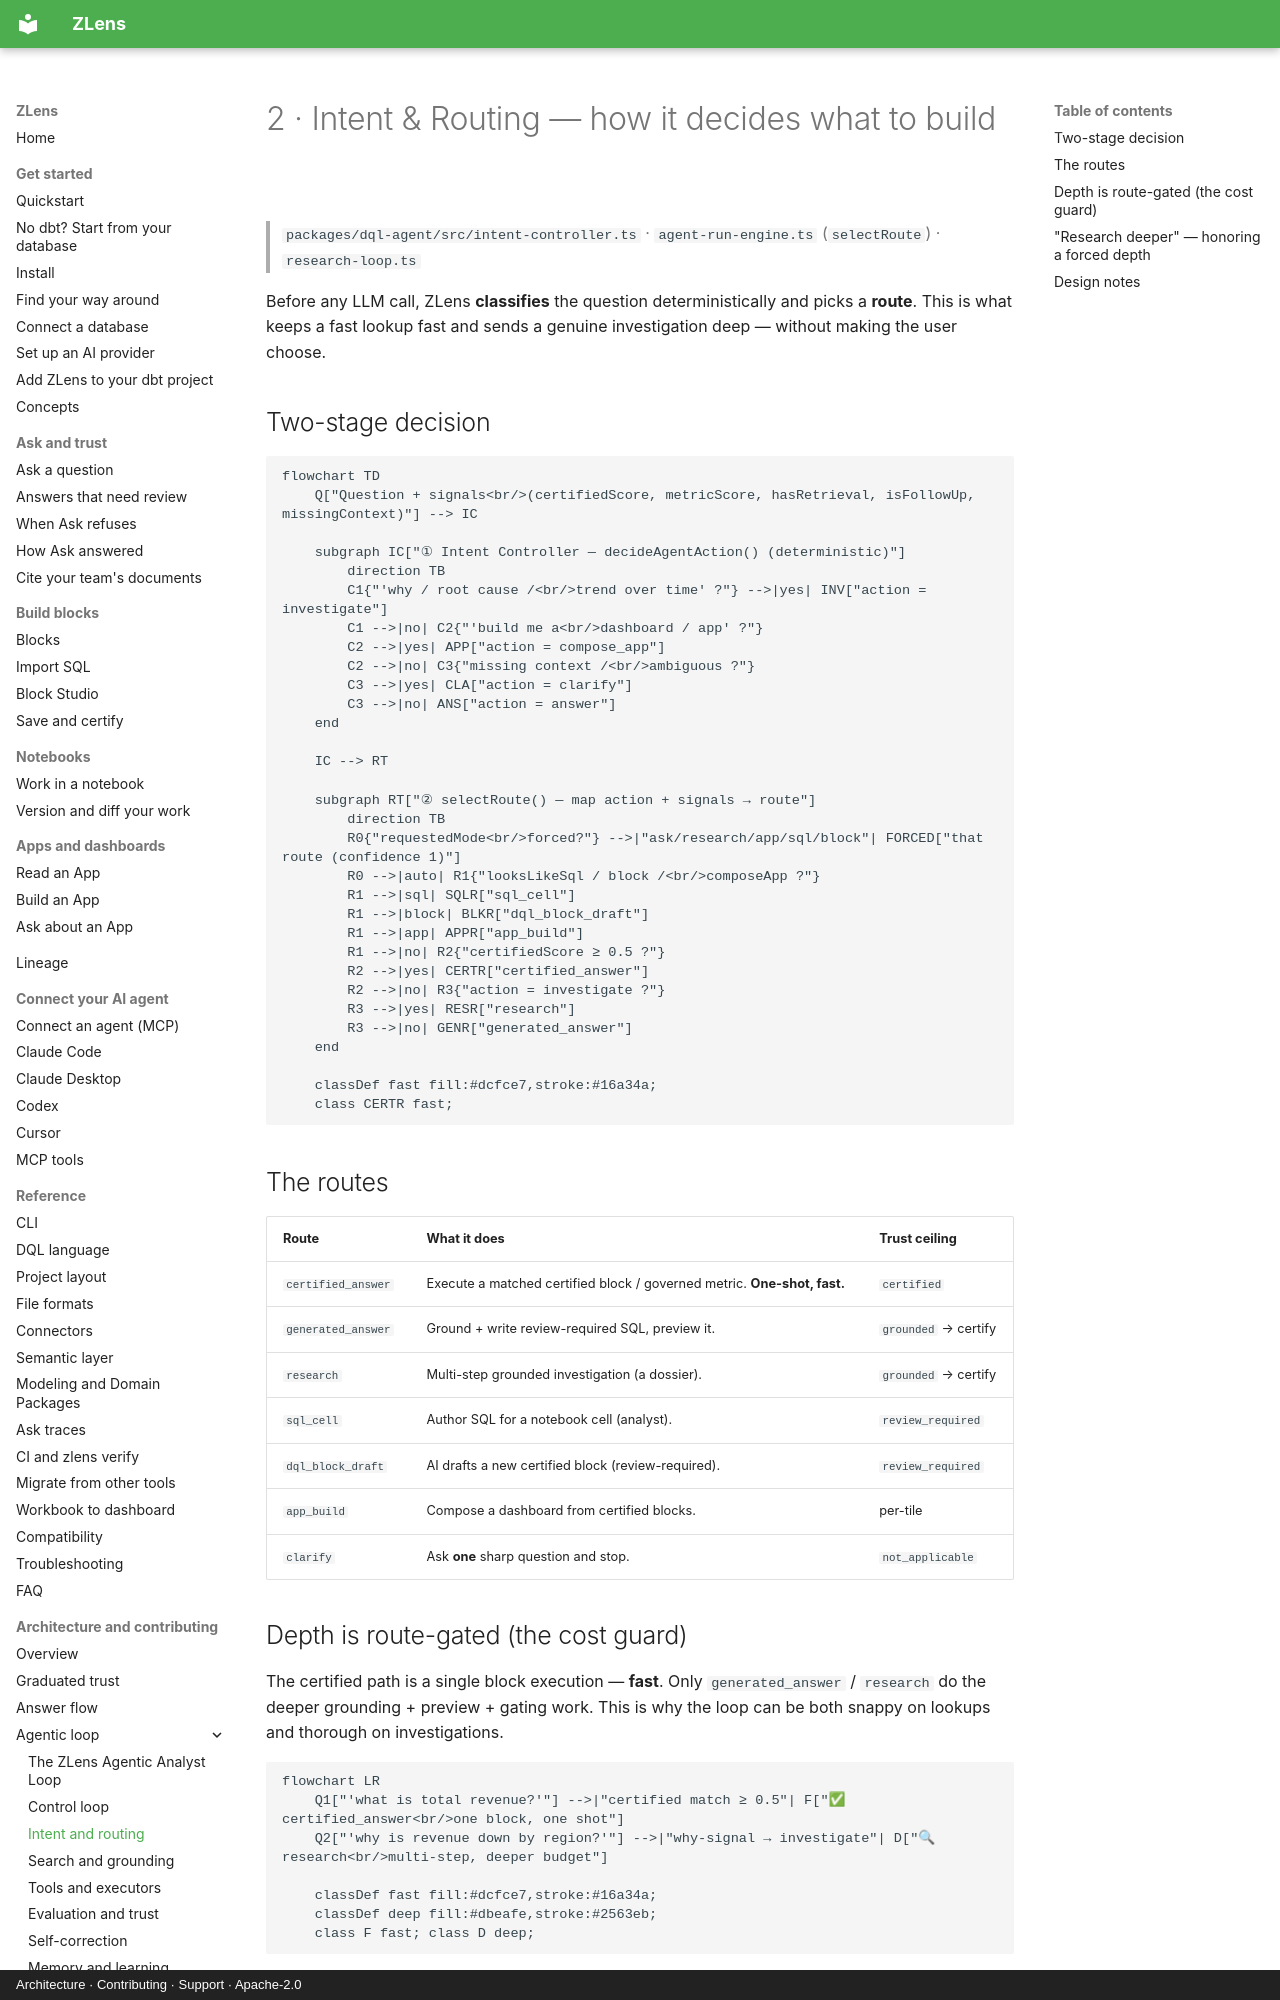

repository: duckcode-ai-labs/dql · page: architecture/agentic-loop/02-intent-and-routing/index.html · generator: mkdocs · copyright: Architecture · Contributing · Support · Apache-2.0

# 2 · Intent & Routing — how it decides what to build

> `packages/dql-agent/src/intent-controller.ts` · `agent-run-engine.ts` (`selectRoute`) ·
> `research-loop.ts`

Before any LLM call, ZLens **classifies** the question deterministically and picks a **route**. This is
what keeps a fast lookup fast and sends a genuine investigation deep — without making the user choose.

## Two-stage decision

```mermaid
flowchart TD
    Q["Question + signals<br/>(certifiedScore, metricScore, hasRetrieval, isFollowUp, missingContext)"] --> IC

    subgraph IC["① Intent Controller — decideAgentAction() (deterministic)"]
        direction TB
        C1{"'why / root cause /<br/>trend over time' ?"} -->|yes| INV["action = investigate"]
        C1 -->|no| C2{"'build me a<br/>dashboard / app' ?"}
        C2 -->|yes| APP["action = compose_app"]
        C2 -->|no| C3{"missing context /<br/>ambiguous ?"}
        C3 -->|yes| CLA["action = clarify"]
        C3 -->|no| ANS["action = answer"]
    end

    IC --> RT

    subgraph RT["② selectRoute() — map action + signals → route"]
        direction TB
        R0{"requestedMode<br/>forced?"} -->|"ask/research/app/sql/block"| FORCED["that route (confidence 1)"]
        R0 -->|auto| R1{"looksLikeSql / block /<br/>composeApp ?"}
        R1 -->|sql| SQLR["sql_cell"]
        R1 -->|block| BLKR["dql_block_draft"]
        R1 -->|app| APPR["app_build"]
        R1 -->|no| R2{"certifiedScore ≥ 0.5 ?"}
        R2 -->|yes| CERTR["certified_answer"]
        R2 -->|no| R3{"action = investigate ?"}
        R3 -->|yes| RESR["research"]
        R3 -->|no| GENR["generated_answer"]
    end

    classDef fast fill:#dcfce7,stroke:#16a34a;
    class CERTR fast;
```

## The routes

| Route | What it does | Trust ceiling |
|---|---|---|
| `certified_answer` | Execute a matched certified block / governed metric. **One-shot, fast.** | `certified` |
| `generated_answer` | Ground + write review-required SQL, preview it. | `grounded` → certify |
| `research` | Multi-step grounded investigation (a dossier). | `grounded` → certify |
| `sql_cell` | Author SQL for a notebook cell (analyst). | `review_required` |
| `dql_block_draft` | AI drafts a new certified block (review-required). | `review_required` |
| `app_build` | Compose a dashboard from certified blocks. | per-tile |
| `clarify` | Ask **one** sharp question and stop. | `not_applicable` |

## Depth is route-gated (the cost guard)

The certified path is a single block execution — **fast**. Only `generated_answer` / `research` do
the deeper grounding + preview + gating work. This is why the loop can be both snappy on lookups and
thorough on investigations.

```mermaid
flowchart LR
    Q1["'what is total revenue?'"] -->|"certified match ≥ 0.5"| F["✅ certified_answer<br/>one block, one shot"]
    Q2["'why is revenue down by region?'"] -->|"why-signal → investigate"| D["🔍 research<br/>multi-step, deeper budget"]

    classDef fast fill:#dcfce7,stroke:#16a34a;
    classDef deep fill:#dbeafe,stroke:#2563eb;
    class F fast; class D deep;
```
